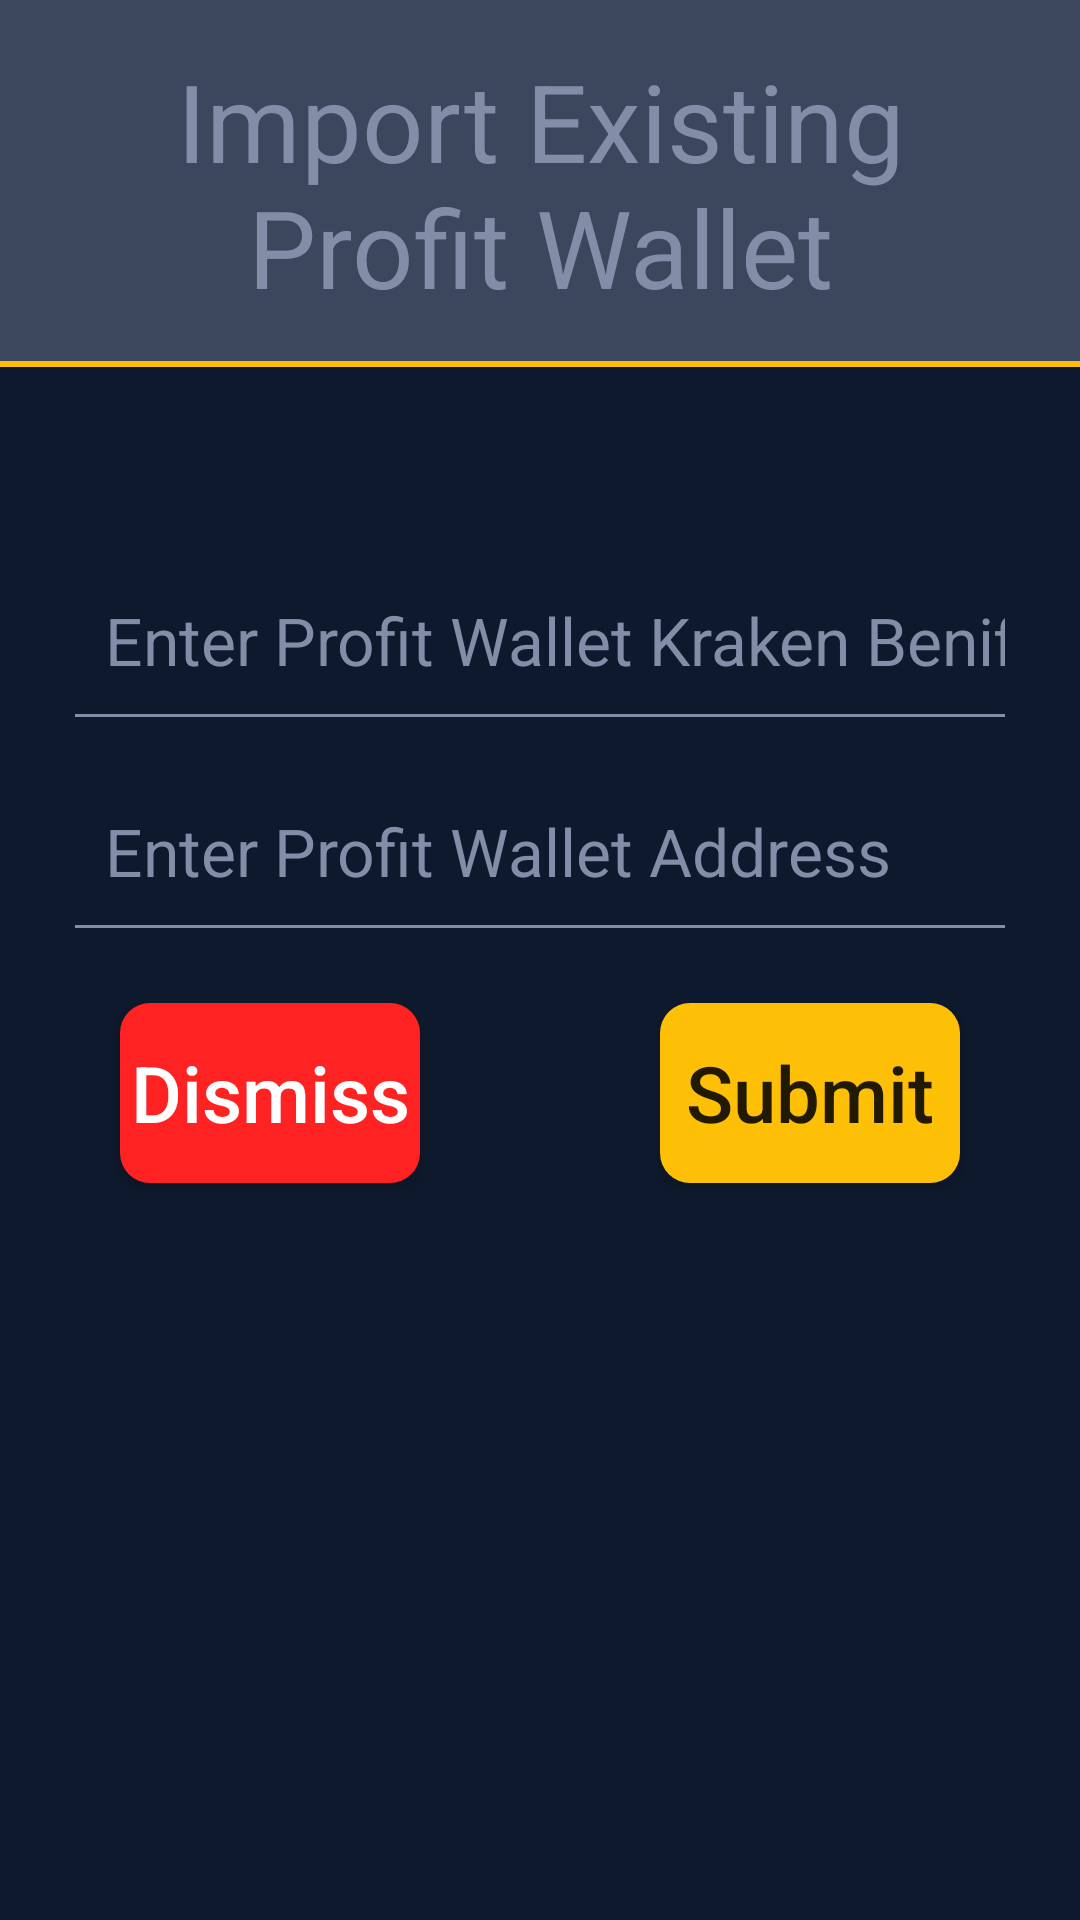

Android layout source for this screen:
<!-- AndroidManifest.xml: application theme AppTheme -->
<!-- res/layout/activity_exisitng_profit_wallet.xml -->
<?xml version="1.0" encoding="utf-8"?>
<RelativeLayout xmlns:android="http://schemas.android.com/apk/res/android"
    android:layout_width="match_parent"
    android:layout_height="match_parent">

    <TextView
        android:id="@+id/text_minMaxBalance_header"
        android:layout_width="match_parent"
        android:layout_height="wrap_content"
        android:background="@drawable/background_scanqractivity_title"
        android:gravity="center_horizontal"
        android:padding="16dp"
        android:text="Import Existing Profit Wallet"
        android:textColor="@color/text_hint_color"
        android:textSize="36sp" />

    <LinearLayout
        android:layout_width="600dp"
        android:layout_height="wrap_content"
        android:layout_centerInParent="true"
        android:gravity="center_horizontal"
        android:orientation="vertical">


        <LinearLayout
            android:layout_width="match_parent"
            android:layout_height="wrap_content"
            android:layout_margin="25dp"
            android:layout_marginTop="20dp"
            android:orientation="vertical">

            <EditText
                android:id="@+id/edit_minMaxBalance_minBalance"
                style="@android:style/TextAppearance.Large"
                android:layout_width="match_parent"
                android:layout_height="wrap_content"
                android:layout_marginBottom="@dimen/editText_bottomMargin"
                android:layout_marginTop="@dimen/editText_topMargin"
                android:layout_weight="1"
                android:background="@drawable/background_transparent"
                android:drawablePadding="10dp"
                android:gravity="bottom"
                android:hint="Enter Profit Wallet Kraken Benificiary Key(optional)"
                android:inputType="text"
                android:paddingLeft="10dp"
                android:singleLine="true"
                android:textColor="@color/text_hint_color"
                android:textColorHint="@color/text_hint_color"
                android:textCursorDrawable="@drawable/cursor_drawable" />

            <View
                android:layout_width="match_parent"
                android:id="@+id/editText_bottom_benificiary_line"
                android:layout_height="1dp"
                android:layout_weight="0"
                android:background="@color/text_hint_color" />

            <EditText
                android:id="@+id/edit_minMaxBalance_maxBalance"
                style="@android:style/TextAppearance.Large"
                android:layout_width="match_parent"
                android:layout_height="wrap_content"
                android:layout_marginBottom="@dimen/editText_bottomMargin"
                android:layout_marginTop="30dp"
                android:layout_weight="1"
                android:background="@drawable/background_transparent"
                android:drawablePadding="10dp"
                android:gravity="bottom"
                android:hint="Enter Profit Wallet Address"
                android:inputType="text"
                android:paddingLeft="10dp"
                android:singleLine="true"
                android:textColor="@color/text_hint_color"
                android:textColorHint="@color/text_hint_color"
                android:textCursorDrawable="@drawable/cursor_drawable" />

            <View
                android:layout_width="match_parent"
                android:layout_height="1dp"
                android:layout_weight="0"
                android:background="@color/text_hint_color" />
        </LinearLayout>

        <LinearLayout
            android:layout_width="match_parent"
            android:layout_height="wrap_content">

            <Button
                android:id="@+id/cancel"
                android:layout_width="0dp"
                android:layout_height="60dp"
                android:layout_gravity="center_horizontal"
                android:layout_margin="40dp"
                android:layout_weight="1"
                android:background="@drawable/background_cancel_button_all_rounded"
                android:minHeight="80dp"
                android:text="Dismiss"
                android:textAllCaps="false"
                android:textColor="@android:color/white"
                android:textSize="26sp" />

            <Button
                android:id="@+id/button_minMaxBalance_submit"
                android:layout_width="0dp"
                android:layout_height="60dp"
                android:layout_gravity="center_horizontal"
                android:layout_margin="40dp"
                android:layout_weight="1"
                android:background="@drawable/button_background"
                android:minHeight="80dp"
                android:text="Submit"
                android:textAllCaps="false"
                android:textSize="26sp" />
        </LinearLayout>
    </LinearLayout>
</RelativeLayout>
<!-- resources referenced by this layout -->
<resources>
  <color name="text_hint_color">#828EA7</color>
  <dimen name="editText_bottomMargin">10dp</dimen>
  <dimen name="editText_topMargin">8dp</dimen>
  <!-- drawable background_cancel_button_all_rounded (drawable) -->
  <?xml version="1.0" encoding="utf-8"?>
  
  <selector xmlns:android="http://schemas.android.com/apk/res/android">
      <item android:state_pressed="true">
          <shape android:shape="rectangle">
              <solid android:color="@color/gray" />
              <corners android:topRightRadius="@dimen/cancel_button_roundness_radius"
                  android:bottomRightRadius="@dimen/cancel_button_roundness_radius"/>
          </shape>
      </item>
      <item>
          <shape android:shape="rectangle">
              <corners android:radius="@dimen/cancel_button_roundness_radius"/>
              <solid android:color="@color/cancel_button_color"/>
          </shape>
      </item>
  </selector>
  <!-- drawable background_scanqractivity_title (drawable) -->
  <?xml version="1.0" encoding="utf-8"?>
  
  <layer-list xmlns:android="http://schemas.android.com/apk/res/android">
  
      <item>
          <shape android:shape="rectangle">
              <solid android:color="@color/colorAccent" />
              <padding android:bottom="2dp"/>
          </shape>
      </item>
      <item>
          <shape android:shape="rectangle">
              <solid android:color="@color/qractivity_title_color" />
  
  
          </shape>
      </item>
  </layer-list>
  <!-- drawable background_transparent (drawable) -->
  <?xml version="1.0" encoding="utf-8"?>
  
  <selector xmlns:android="http://schemas.android.com/apk/res/android">
  <item>
  <shape>
      <solid android:color="#00000000"/>
  </shape>
  </item>
  </selector>
  <!-- drawable button_background (drawable) -->
  <?xml version="1.0" encoding="utf-8"?>
  
  <selector xmlns:android="http://schemas.android.com/apk/res/android">
  <item android:state_pressed="true">
      <shape android:shape="rectangle">
          <solid android:color="@color/gray" />
          <corners android:radius="10dp" />
      </shape>
  </item>
  <item >
      <shape android:shape="rectangle">
          <corners android:radius="10dp" />
          <solid android:color="@color/app_theme_color" />
      </shape>
  </item>
  </selector>
  <!-- drawable cursor_drawable (drawable) -->
  <?xml version="1.0" encoding="utf-8"?>
  
  <shape android:shape="rectangle" xmlns:android="http://schemas.android.com/apk/res/android" >
      <size android:width="1dp" />
      <solid android:color="@color/text_color"  />
  </shape>
  <style name="AppTheme" parent="Theme.AppCompat.Light.NoActionBar">
          
          <item name="colorPrimary">@color/colorPrimary</item>
          <item name="colorPrimaryDark">@color/colorPrimaryDark</item>
          <item name="colorAccent">@color/colorAccent</item>
          <item name="android:windowBackground">@color/app_background</item>
      </style>
  <color name="gray">#35000000</color>
  <dimen name="cancel_button_roundness_radius">10dp</dimen>
  <color name="cancel_button_color">#FF2222</color>
  <color name="colorAccent">#FDC006</color>
  <color name="qractivity_title_color">#3C475D</color>
  <color name="app_theme_color">#FDC006</color>
  <color name="text_color">#FCFDFD</color>
  <color name="colorPrimary">#0D192C</color>
  <color name="colorPrimaryDark">#010E20</color>
  <color name="app_background">#0D192C</color>
</resources>
